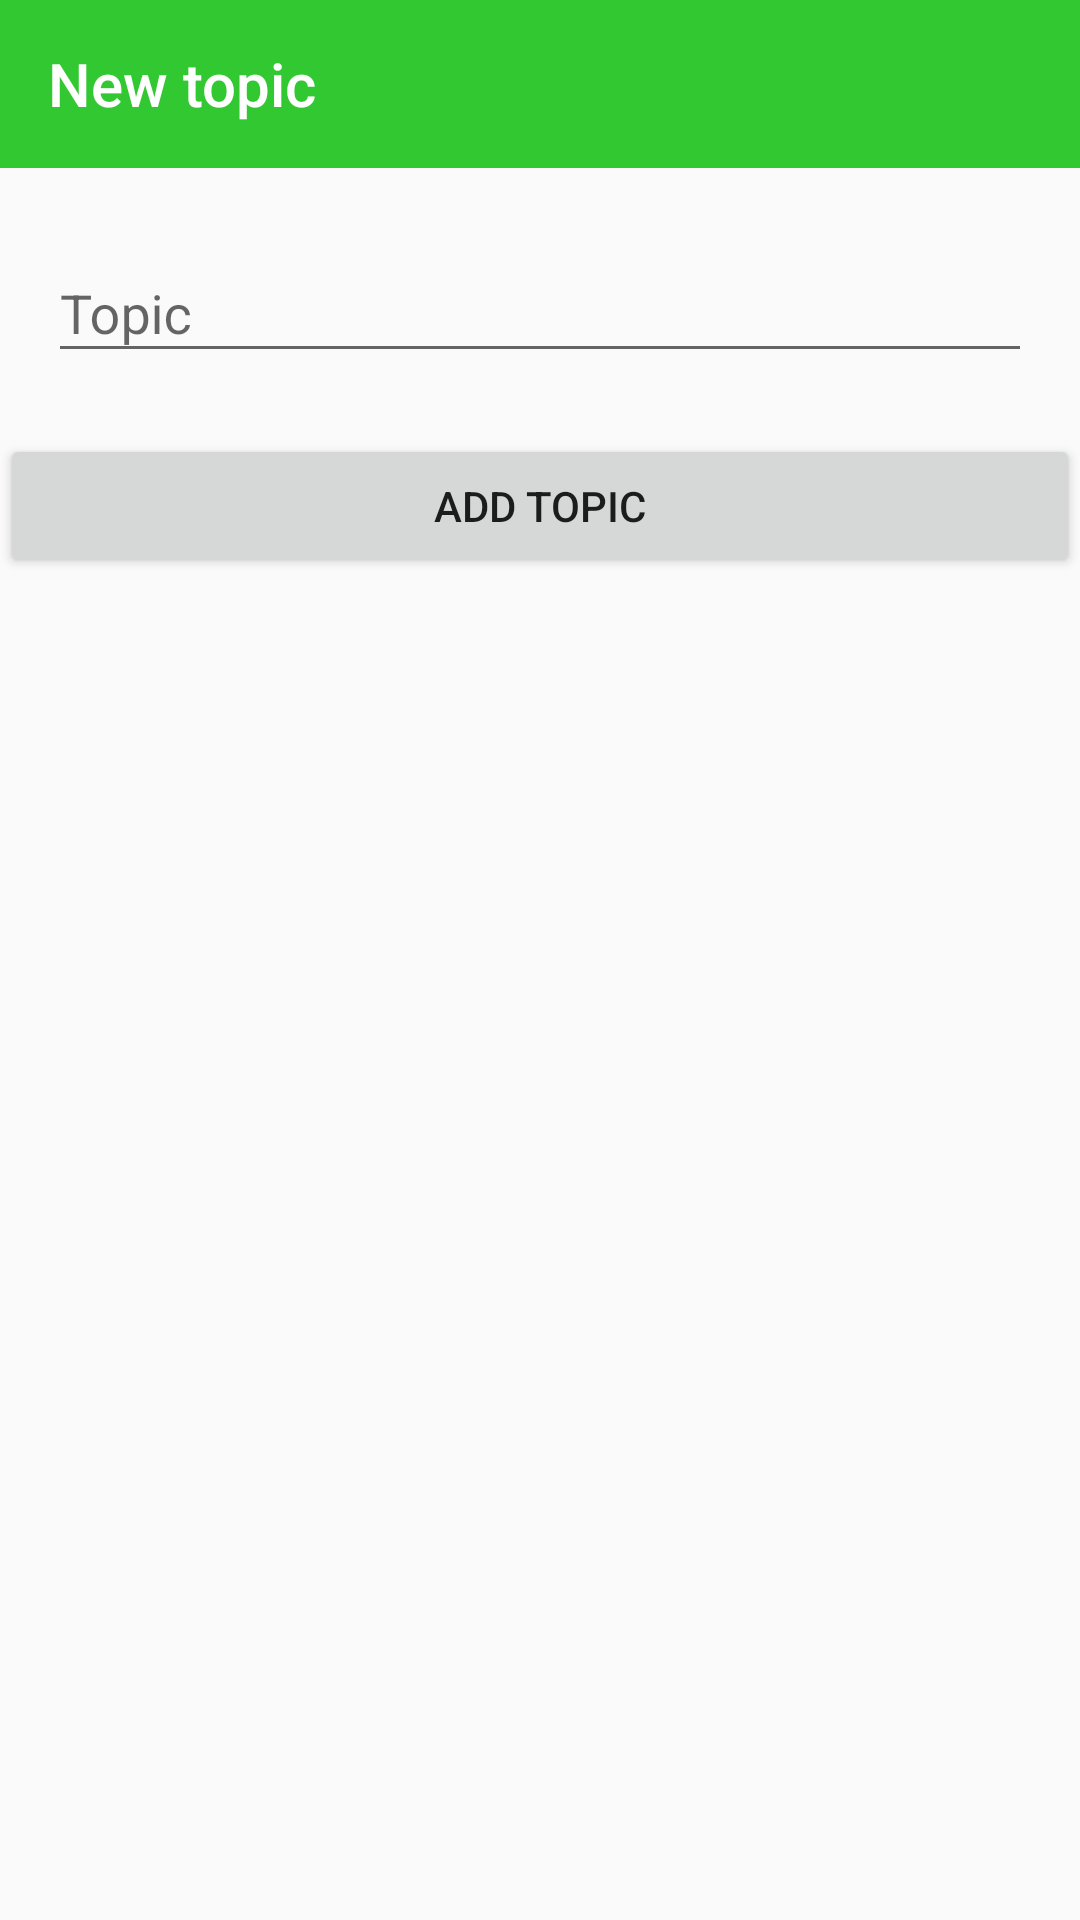

Layout XML and referenced resources for this Android screen:
<!-- AndroidManifest.xml: application theme AppTheme.NoActionBar -->
<!-- res/layout/activity_learning_add_topic.xml -->
<?xml version="1.0" encoding="utf-8"?>
<LinearLayout
		xmlns:android="http://schemas.android.com/apk/res/android"
		xmlns:tools="http://schemas.android.com/tools"
		xmlns:app="http://schemas.android.com/apk/res-auto"
		android:layout_width="match_parent"
		android:layout_height="match_parent"
		tools:context=".learning.LearningAddTopicActivity" android:orientation="vertical">

	<androidx.appcompat.widget.Toolbar
			android:id="@+id/toolbar"
			android:layout_width="match_parent"
			android:layout_height="wrap_content"
			android:background="?attr/colorPrimary"
			android:minHeight="?attr/actionBarSize"
			android:theme="?attr/actionBarTheme"
			app:navigationIcon="@drawable/ic_arrow_back"
			app:title="@string/new_topic" />
	<com.google.android.material.textfield.TextInputLayout
			android:id="@+id/text_input_topic"
			android:layout_width="match_parent"
			android:layout_height="wrap_content"
			app:errorEnabled="true" android:layout_marginLeft="16dp" android:layout_marginTop="16dp"
			android:layout_marginRight="16dp">

		<com.google.android.material.textfield.TextInputEditText
				android:layout_width="match_parent"
				android:layout_height="wrap_content"
				android:hint="@string/topic"
				android:inputType="text"/>

	</com.google.android.material.textfield.TextInputLayout>
	<Button
			android:layout_width="match_parent"
			android:layout_height="wrap_content" android:id="@+id/add_button"
			android:text="@string/add_topic"/>

</LinearLayout>
<!-- resources referenced by this layout -->
<resources>
  <string name="add_topic">Add topic</string>
  <string name="new_topic">New topic</string>
  <string name="topic">Topic</string>
  <style name="AppTheme.NoActionBar">
          <item name="windowActionBar">false</item>
          <item name="windowNoTitle">true</item>
      </style>
</resources>
